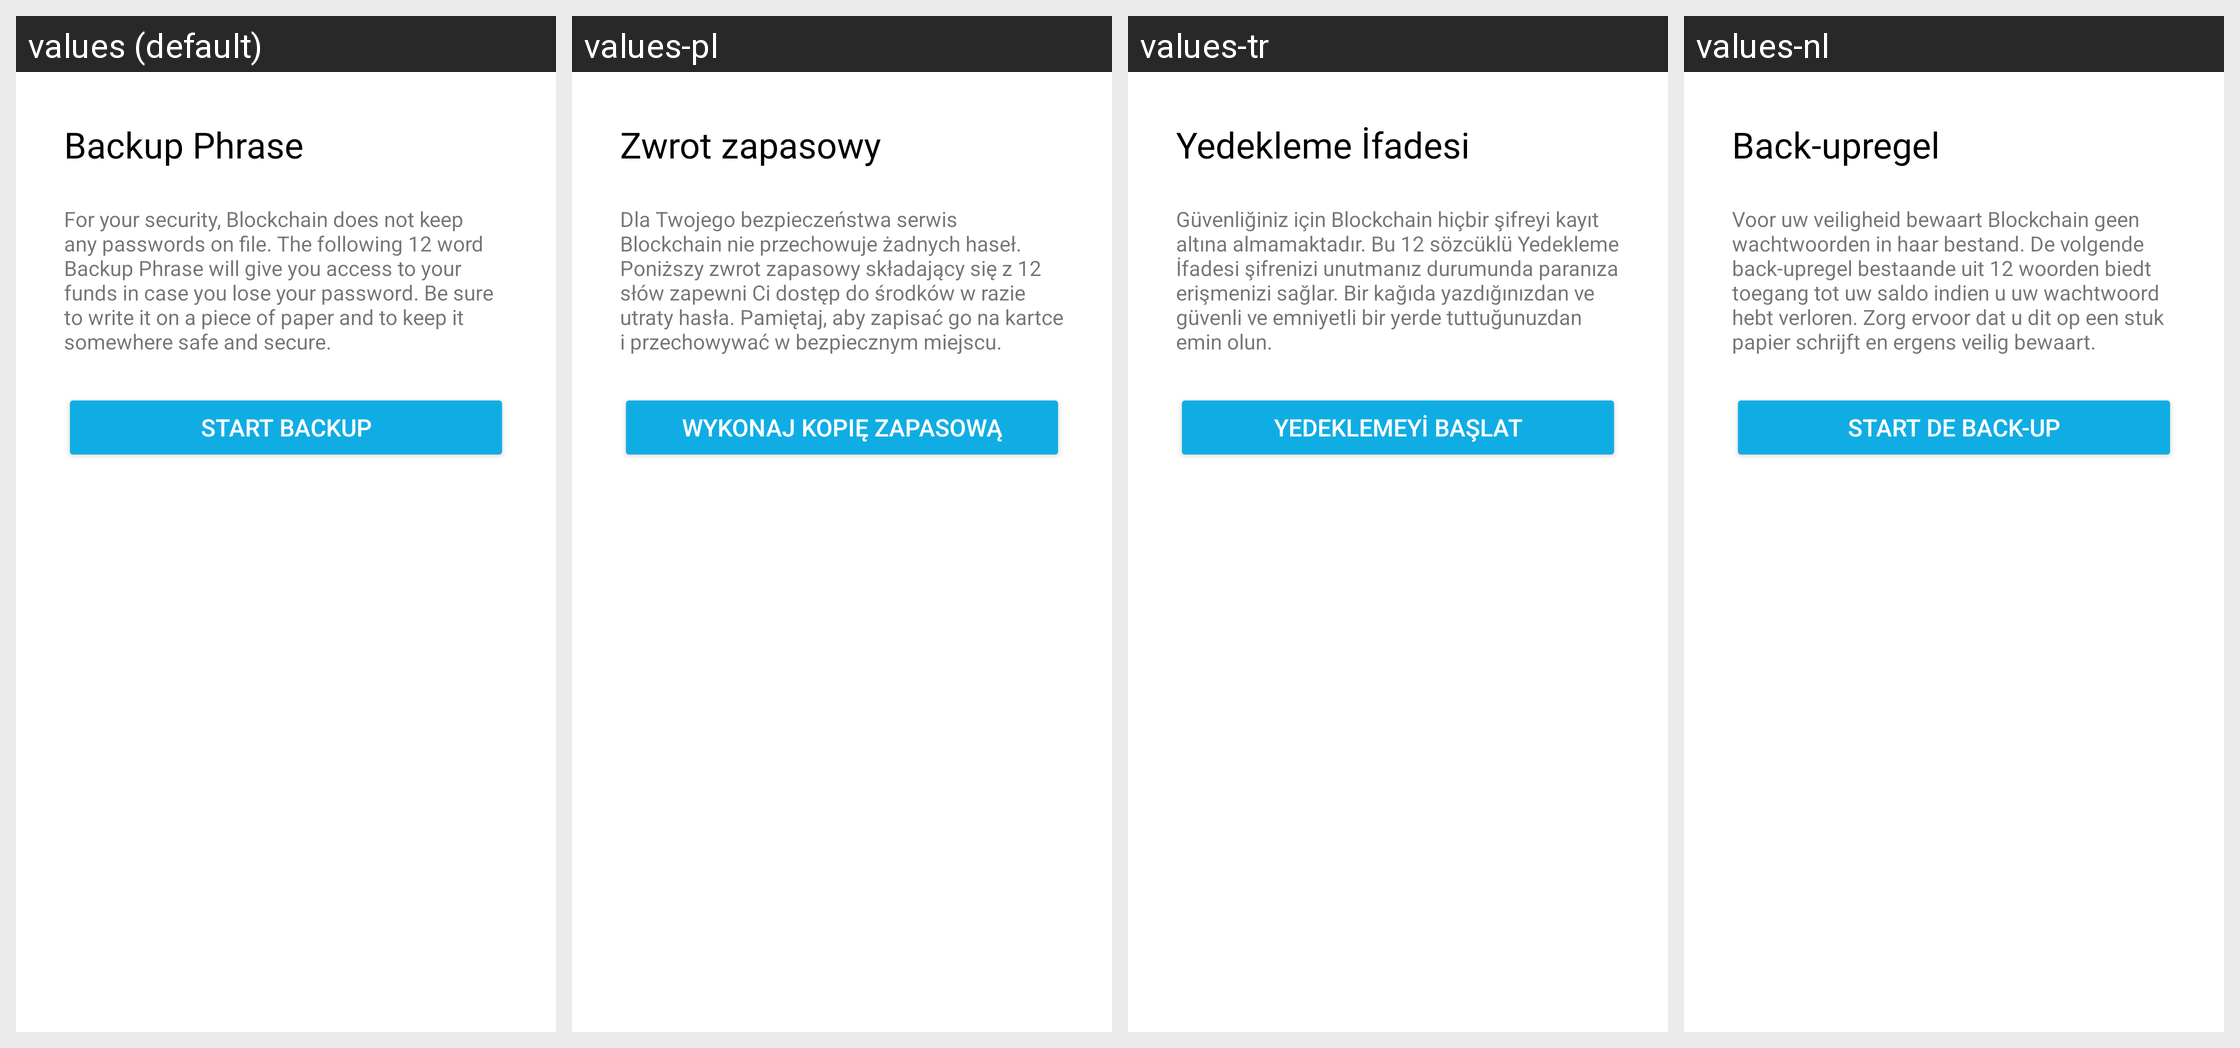

This grid shows one Android layout under several languages. Give, for every string resource on the screen, its name, the default text and each shown locale's text.
Android screen res/layout/fragment_backup_start.xml rendered under 4 locales, left to right: values (default), values-pl, values-tr, values-nl. Device: Nexus 5 (rendered at 1080×1920; each locale shown at half size, 540×960, under a caption strip naming it); theme AppTheme.
Other locales in the repository, not shown: values-cs, values-de, values-es, values-fr, values-id, values-it, values-ja, values-ko, values-pt-rBR, values-ru, values-th, values-uk, values-vi, values-zh-rCN.
Strings drawn on this screen, with the default value and each locale's value (text and hints the layout hard-codes, and strings that could not be matched under every locale, appear in the picture but are not listed):

backup_header
  values: Backup Phrase
  values-pl: Zwrot zapasowy
  values-tr: Yedekleme İfadesi
  values-nl: Back-upregel

backup_explanation
  values: For your security, Blockchain does not keep any passwords on file. The following 12 word Backup Phrase will give you access to your funds in case you lose your password. Be sure to write it on a piece of paper and to keep it somewhere safe and secure.
  values-pl: Dla Twojego bezpieczeństwa serwis Blockchain nie przechowuje żadnych haseł. Poniższy zwrot zapasowy składający się z 12 słów zapewni Ci dostęp do środków w razie utraty hasła. Pamiętaj, aby zapisać go na kartce i przechowywać w bezpiecznym miejscu.
  values-tr: Güvenliğiniz için Blockchain hiçbir şifreyi kayıt altına almamaktadır. Bu 12 sözcüklü Yedekleme İfadesi şifrenizi unutmanız durumunda paranıza erişmenizi sağlar. Bir kağıda yazdığınızdan ve güvenli ve emniyetli bir yerde tuttuğunuzdan emin olun.
  values-nl: Voor uw veiligheid bewaart Blockchain geen wachtwoorden in haar bestand. De volgende back-upregel bestaande uit 12 woorden biedt toegang tot uw saldo indien u uw wachtwoord hebt verloren. Zorg ervoor dat u dit op een stuk papier schrijft en ergens veilig bewaart.

backup_button_start
  values: Start backup
  values-pl: Wykonaj kopię zapasową
  values-tr: Yedeklemeyi başlat
  values-nl: Start de back-up
